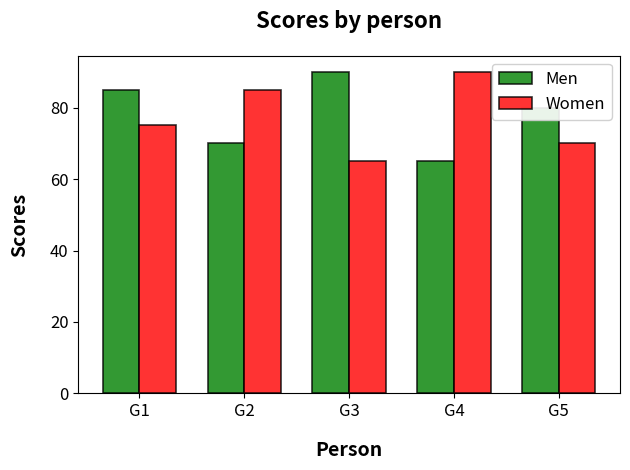

Recreate this plot in Python.
import matplotlib.pyplot as plt
import numpy as np


groups = ['G1', 'G2', 'G3', 'G4', 'G5']
men_scores = [85, 70, 90, 65, 80]
women_scores = [75, 85, 65, 90, 70]

x = np.arange(len(groups))
width = 0.35

plt.figure()

bars1 = plt.bar(x - width/2, men_scores, width, label='Men',
                color='green', alpha=0.8, edgecolor='black', linewidth=1.2)
bars2 = plt.bar(x + width/2, women_scores, width, label='Women',
                color='red', alpha=0.8, edgecolor='black', linewidth=1.2)

plt.title('Scores by person', fontsize=16, fontweight='bold', pad=20)
plt.xlabel('Person', fontsize=14, fontweight='bold', labelpad=15)
plt.ylabel('Scores', fontsize=14, fontweight='bold', labelpad=15)
plt.xticks(x, groups, fontsize=12)
plt.yticks(fontsize=12)

plt.legend(loc='upper right', fontsize=12, framealpha=0.9)


plt.tight_layout()
plt.show()
